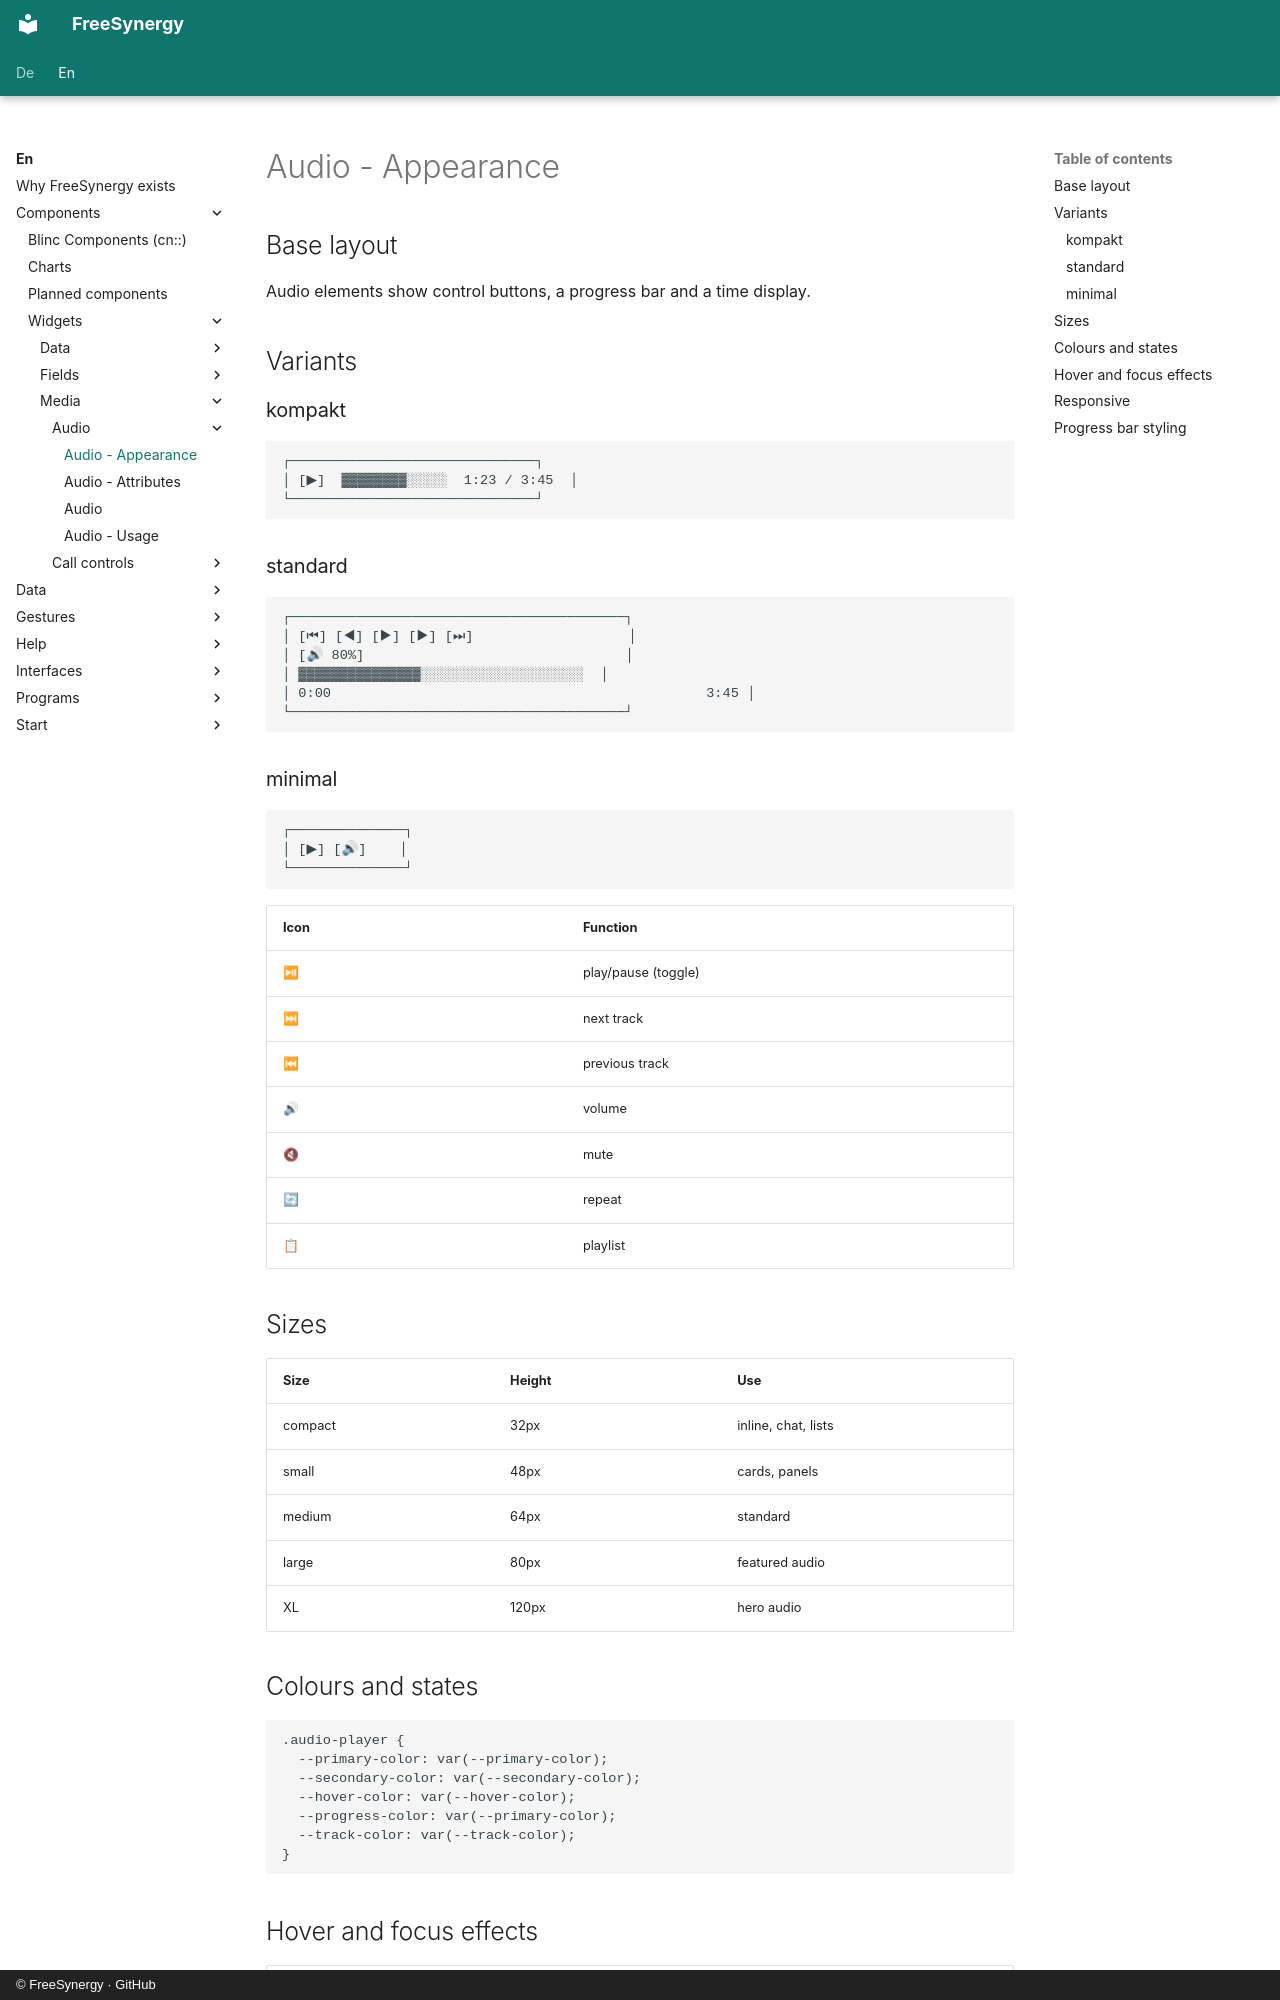

repository: FreeSynergy/fs-documentation · page: en/components/widgets/media/audio/appearance/index.html · generator: mkdocs · copyright: © FreeSynergy · GitHub

# Audio - Appearance

## Base layout

Audio elements show control buttons, a progress bar and a time display.

## Variants
### kompakt
```
┌──────────────────────────────┐
│ [▶]  ▓▓▓▓▓▓▓▓░░░░░  1:23 / 3:45  │
└──────────────────────────────┘
```
### standard
```
┌─────────────────────────────────────────┐
│ [⏮] [◀] [▶] [▶] [⏭]                   │
│ [🔊 80%]                                │
│ ▓▓▓▓▓▓▓▓▓▓▓▓▓▓▓░░░░░░░░░░░░░░░░░░░░  │
│ 0:00                                              3:45 │
└─────────────────────────────────────────┘
```
### minimal
```
┌──────────────┐
│ [▶] [🔊]    │
└──────────────┘
```

| Icon | Function |
|------|----------|
| ⏯ | play/pause (toggle) |
| ⏭ | next track |
| ⏮ | previous track |
| 🔊 | volume |
| 🔇 | mute |
| 🔄 | repeat |
| 📋 | playlist |

## Sizes

| Size | Height | Use |
|------|--------|-----|
| compact | 32px | inline, chat, lists |
| small | 48px | cards, panels |
| medium | 64px | standard |
| large | 80px | featured audio |
| XL | 120px | hero audio |

## Colours and states

```css
.audio-player {
  --primary-color: var(--primary-color);
  --secondary-color: var(--secondary-color);
  --hover-color: var(--hover-color);
  --progress-color: var(--primary-color);
  --track-color: var(--track-color);
}
```
